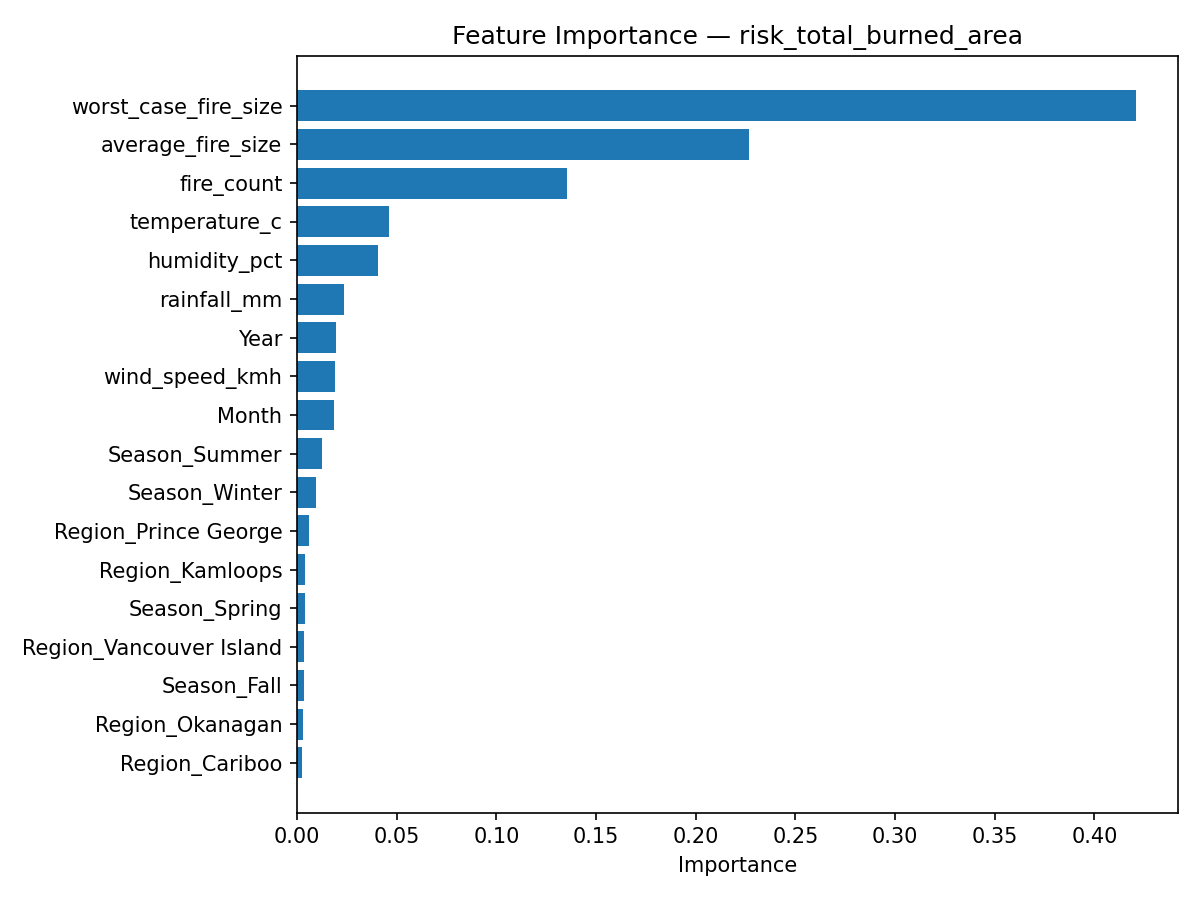

The file beside this chart, header and first rows:
Feature, Importance
worst_case_fire_size, 0.4206
average_fire_size, 0.2269
fire_count, 0.1355
temperature_c, 0.04599
humidity_pct, 0.04089
rainfall_mm, 0.02367
Year, 0.01955
wind_speed_kmh, 0.01932
Month, 0.01867
Season_Summer, 0.01265
Season_Winter, 0.00943
Region_Prince George, 0.006053
Region_Kamloops, 0.004088
Season_Spring, 0.004085
Region_Vancouver Island, 0.003776
Season_Fall, 0.003583
Region_Okanagan, 0.002959
Region_Cariboo, 0.002324
